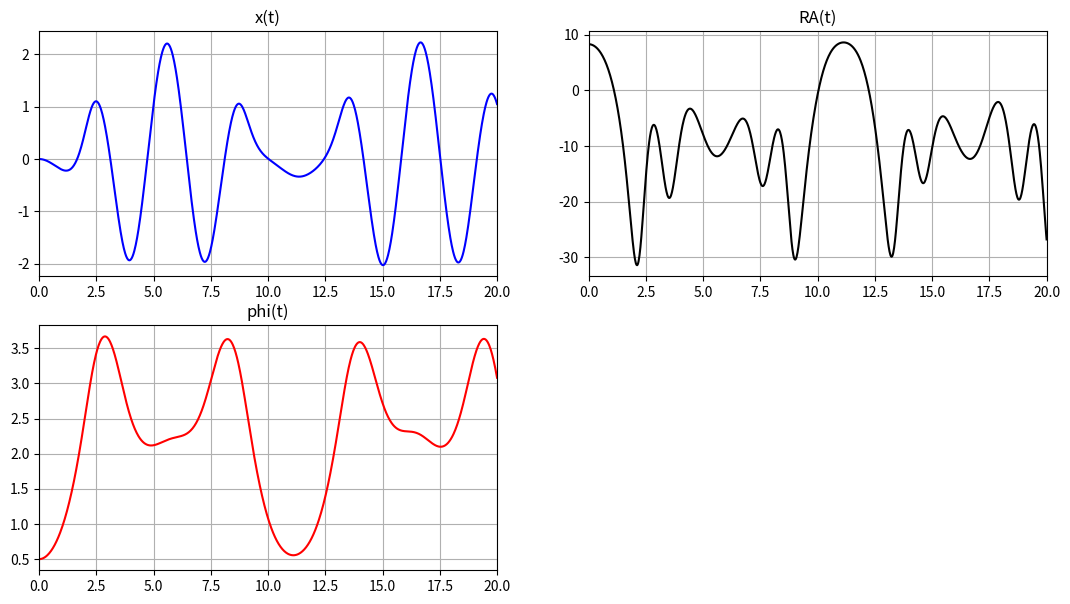
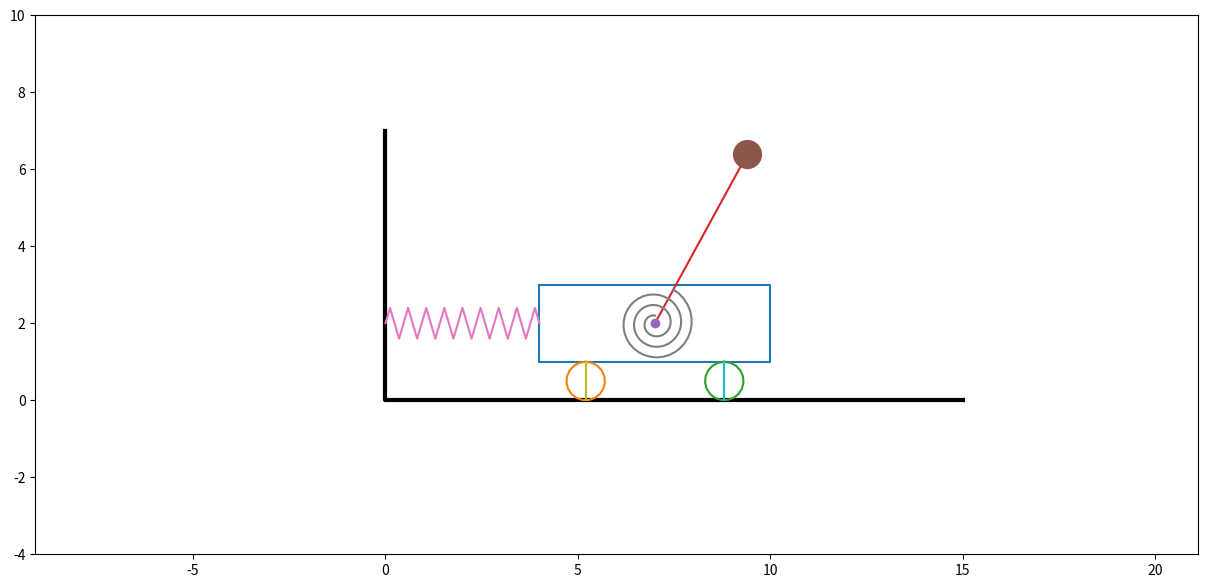

Generate these figures, in order, with matplotlib:
import numpy as np
import matplotlib.pyplot as plt
from matplotlib.animation import FuncAnimation
import math
from scipy.integrate import odeint

def odesys(y, t, M, m, c, k, l, g):
    dy = np.zeros(4)
    dy[0] = y[2]
    dy[1] = y[3]

    a11 = M + m
    a12 = m*l*np.cos(y[1])
    a21 = m*l*np.cos(y[1])
    a22 = m*l**2

    b1 = m*l*y[3]**2*np.sin(y[1]) - k*y[0]
    b2 = m*g*l*np.sin(y[1]) - c*y[1]

    dy[2] = (b1*a22 - b2*a12)/(a11*a22 - a12*a21)
    dy[3] = (b2*a11 - b1*a21)/(a11*a22 - a12*a21)

    return dy

M = 5
m = 1
c = 10
k = 20
l = 5
g = 9.81

Steps = 1001
t_fin = 20
t = np.linspace(0, t_fin, Steps)

x0 = 0
phi0 = 0.5
dx0 = 0
dphi0 = 0
y0 = [x0, phi0, dx0, dphi0]

Y = odeint(odesys, y0, t, (M, m, c, k, l, g))

x = Y[:,0]
phi = Y[:,1]
dx = Y[:,2]
dphi = Y[:,3]
ddx = [odesys(y,t,M,m,c,k,l,g)[2] for y,t in zip(Y,t)]
ddphi = [odesys(y,t,M,m,c,k,l,g)[3] for y,t in zip(Y,t)]

RA = m*g*np.cos(phi) - m*l*dphi**2 + m*ddx*np.sin(phi)

fig_for_graphs = plt.figure(figsize=[13,7])
ax_for_graphs = fig_for_graphs.add_subplot(2, 2, 1)
ax_for_graphs.plot(t, x, color='Blue')
ax_for_graphs.set_title("x(t)")
ax_for_graphs.set(xlim=[0, t_fin])
ax_for_graphs.grid(True)

ax_for_graphs = fig_for_graphs.add_subplot(2, 2, 3)
ax_for_graphs.plot(t, phi, color='Red')
ax_for_graphs.set_title("phi(t)")
ax_for_graphs.set(xlim=[0, t_fin])
ax_for_graphs.grid(True)

ax_for_graphs = fig_for_graphs.add_subplot(2, 2, 2)
ax_for_graphs.plot(t, RA, color='Black')
ax_for_graphs.set_title("RA(t)")
ax_for_graphs.set(xlim=[0, t_fin])
ax_for_graphs.grid(True)

SprX_0 = 4
BoxX = 6
BoxY = 2
WheelR = 0.5

X_A = SprX_0 + x + BoxX/2
Y_A = 2*WheelR + BoxY/2
X_B = X_A + l*np.sin(phi)
Y_B = Y_A + l*np.cos(phi)

X_Box = np.array([-BoxX/2, BoxX/2, BoxX/2, -BoxX/2, -BoxX/2])
Y_Box = np.array([BoxY/2, BoxY/2, -BoxY/2, -BoxY/2, BoxY/2])

psi = np.linspace(0, 2*math.pi, 20)
X_Wheel = WheelR*np.sin(psi)
Y_Wheel = WheelR*np.cos(psi)

X_C1 = SprX_0 + x + BoxX/5
Y_C1 = WheelR
X_C2 = SprX_0 + x + 4*BoxX/5
Y_C2 = WheelR

X_Ground = [0, 0, 15]
Y_Ground = [7, 0, 0]

K = 19
Sh = 0.4
b = 1/(K-2)
X_Spr = np.zeros(K)
Y_Spr = np.zeros(K)
X_Spr[0] = 0
Y_Spr[0] = 0
X_Spr[K-1] = 1
Y_Spr[K-1] = 0
for i in range(K-2):
    X_Spr[i+1] = b*((i+1) - 1/2)
    Y_Spr[i+1] = Sh*(-1)**i

L_Spr = SprX_0+x

Nv = 3
R1 = 0.2
R2 = 1
thetta = np.linspace(0, Nv*2*math.pi-phi[0], 100)
X_SpiralSpr = -(R1 + thetta*(R2-R1)/thetta[-1])*np.sin(thetta)
Y_SpiralSpr = (R1 + thetta*(R2-R1)/thetta[-1])*np.cos(thetta)

alpha = x/WheelR

fig = plt.figure(figsize=[15, 7])
ax = fig.add_subplot(1, 1, 1)
ax.axis('equal')
ax.set(xlim=[0, 12], ylim=[-4, 10])
ax.plot(X_Ground, Y_Ground, color='black', linewidth=3)

Drawed_Box = ax.plot(X_Box+X_A[0], Y_Box+Y_A)[0]
Drawed_Wheel1 = ax.plot(X_Wheel+X_C1[0], Y_Wheel+Y_C1)[0]
Drawed_Wheel2 = ax.plot(X_Wheel+X_C2[0], Y_Wheel+Y_C2)[0]
Drawed_AB = ax.plot([X_A[0], X_B[0]], [Y_A, Y_B[0]])[0]

Point_A = ax.plot(X_A[0], Y_A, marker='o')[0]
Point_B = ax.plot(X_B[0], Y_B[0], marker='o', markersize=20)[0]

Drawed_Spring = ax.plot(X_Spr*L_Spr[0], Y_Spr+Y_A)[0]
Drawed_Spiral_Spring = ax.plot(X_SpiralSpr+X_A[0], Y_SpiralSpr+Y_A)[0]

Drawed_Wheel1_D1 = ax.plot([X_C1[0]+WheelR*np.sin(alpha[0]), X_C1[0]-WheelR*np.sin(alpha[0])],
                           [Y_C1+WheelR*np.cos(alpha[0]), Y_C1-WheelR*np.cos(alpha[0])])[0]
Drawed_Wheel1_D2 = ax.plot([X_C2[0]+WheelR*np.sin(alpha[0]), X_C2[0]-WheelR*np.sin(alpha[0])],
                           [Y_C2+WheelR*np.cos(alpha[0]), Y_C2-WheelR*np.cos(alpha[0])])[0]

def anima(i):
    Drawed_Box.set_data(X_Box+X_A[i], Y_Box+Y_A)
    Drawed_Wheel1.set_data(X_Wheel+X_C1[i], Y_Wheel+Y_C1)
    Drawed_Wheel2.set_data(X_Wheel+X_C2[i], Y_Wheel+Y_C2)
    Drawed_Spring.set_data(X_Spr*L_Spr[i], Y_Spr+Y_A)
    Drawed_AB.set_data([X_A[i], X_B[i]], [Y_A, Y_B[i]])
    Point_A.set_data(X_A[i], Y_A)
    Point_B.set_data(X_B[i], Y_B[i])
    thetta = np.linspace(0, Nv * 2 * math.pi - phi[i], 100)
    X_SpiralSpr = -(R1 + thetta * (R2 - R1) / thetta[-1]) * np.sin(thetta)
    Y_SpiralSpr = (R1 + thetta * (R2 - R1) / thetta[-1]) * np.cos(thetta)
    Drawed_Spiral_Spring.set_data(X_SpiralSpr+X_A[i], Y_SpiralSpr+Y_A)
    Drawed_Wheel1_D1.set_data([X_C1[i]+WheelR*np.sin(alpha[i]), X_C1[i]-WheelR*np.sin(alpha[i])],
                              [Y_C1+WheelR*np.cos(alpha[i]), Y_C1-WheelR*np.cos(alpha[i])])
    Drawed_Wheel1_D2.set_data([X_C2[i] + WheelR * np.sin(alpha[i]), X_C2[i] - WheelR * np.sin(alpha[i])],
                              [Y_C2 + WheelR * np.cos(alpha[i]), Y_C2 - WheelR * np.cos(alpha[i])])
    return [Drawed_Box, Drawed_Wheel1, Drawed_Wheel2, Drawed_Spring, Drawed_AB, Point_A, Point_B, Drawed_Spiral_Spring,
            Drawed_Wheel1_D1, Drawed_Wheel1_D2]

anim = FuncAnimation(fig, anima, frames=len(t), interval=40, repeat=False)

plt.show()